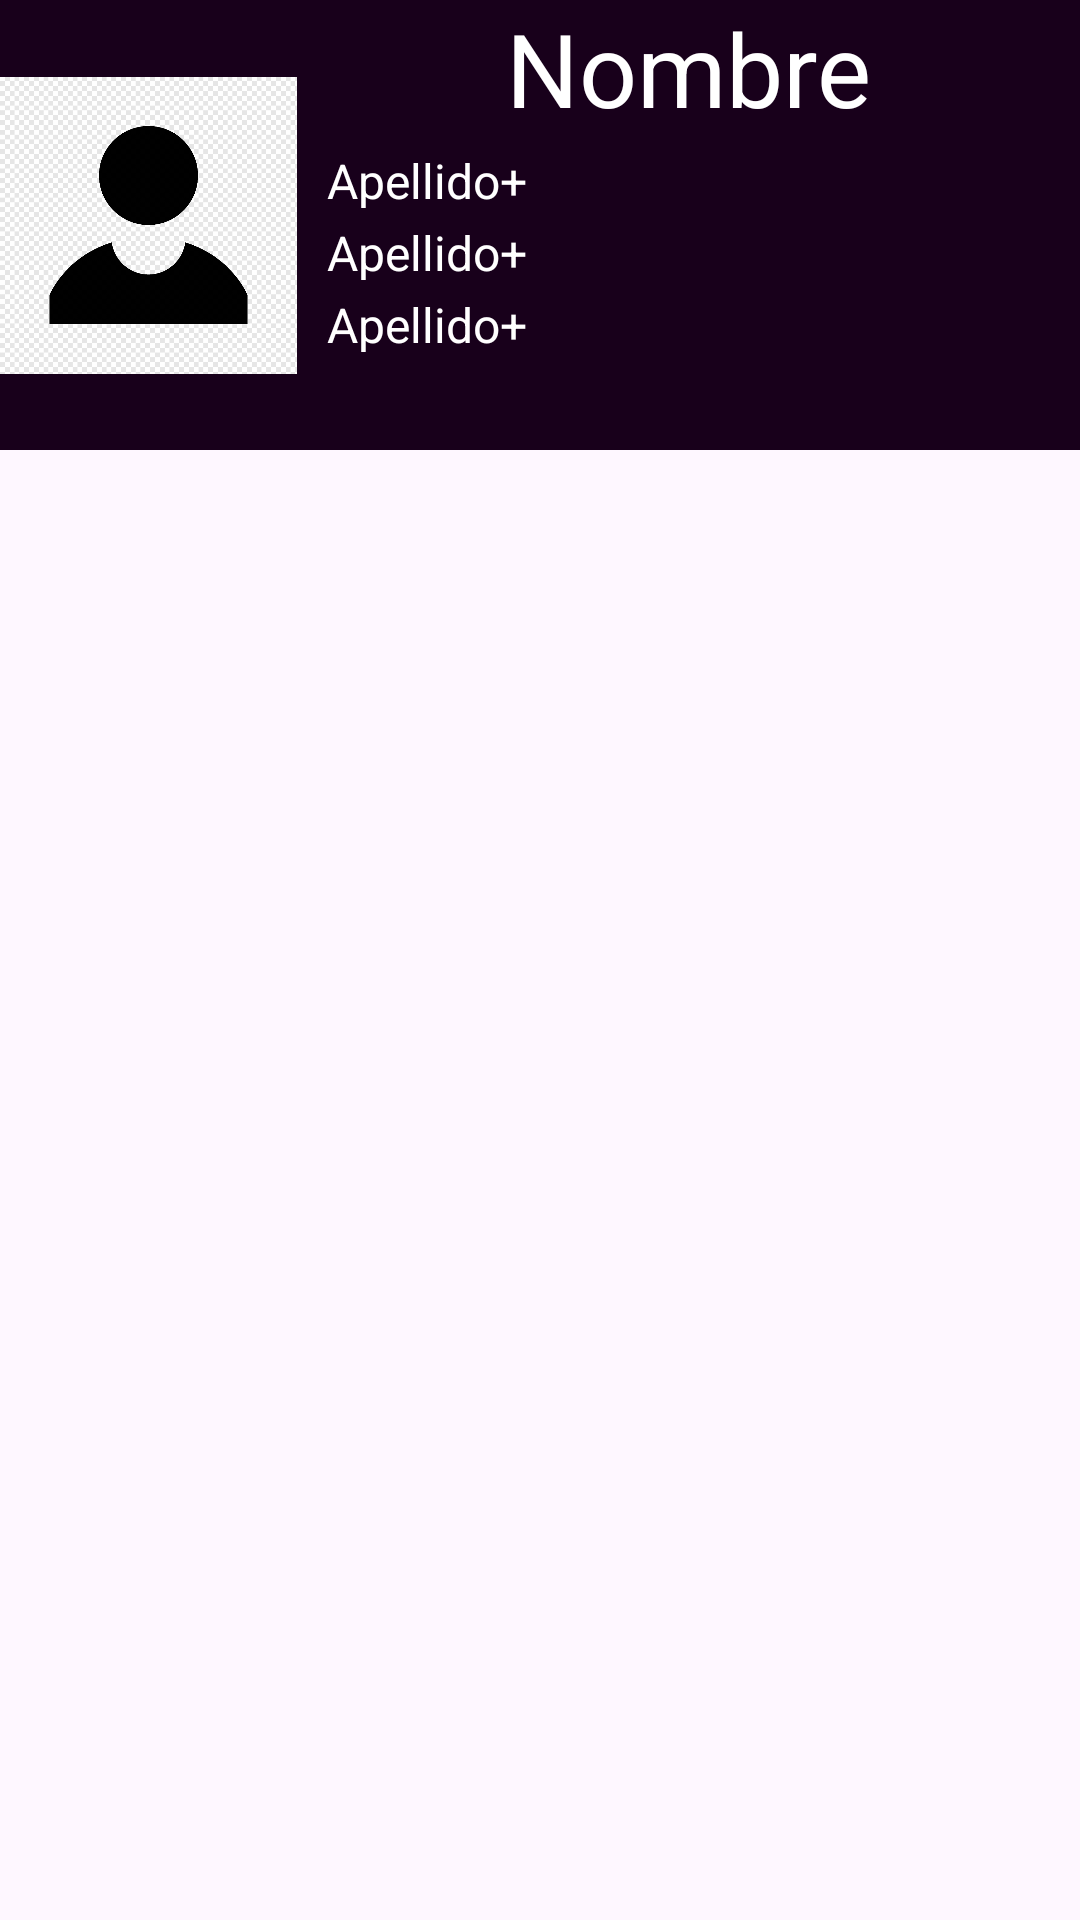

Write the Android layout XML for this screen, with the resource values it uses.
<!-- AndroidManifest.xml: application theme Theme.Inacap_AplicacionesMoviles -->
<!-- res/layout/lista_usuario.xml -->
<?xml version="1.0" encoding="utf-8"?>
<androidx.constraintlayout.widget.ConstraintLayout xmlns:android="http://schemas.android.com/apk/res/android"
    xmlns:app="http://schemas.android.com/apk/res-auto"
    xmlns:tools="http://schemas.android.com/tools"
    android:layout_width="match_parent"
    android:layout_height="wrap_content">

    <LinearLayout
        android:layout_width="match_parent"
        android:layout_height="wrap_content"
        android:background="#18001B"
        android:orientation="horizontal"
        tools:ignore="MissingConstraints"
        tools:layout_editor_absoluteX="-3dp"
        tools:layout_editor_absoluteY="-2dp">

        <ImageView
            android:id="@+id/IMG_USUARIOLIST_IMAGEN"
            android:layout_width="150dp"
            android:layout_height="150dp"
            android:layout_weight="1"
            app:srcCompat="@drawable/usuarios"
            tools:srcCompat="@tools:sample/avatars" />

        <LinearLayout
            android:layout_width="261dp"
            android:layout_height="match_parent"
            android:orientation="vertical">

            <TextView
                android:id="@+id/TXT_USUARIOLIST_NOMBRE"
                android:layout_width="match_parent"
                android:layout_height="wrap_content"
                android:text="Nombre"
                android:textAlignment="center"
                android:textColor="@color/white"
                android:textSize="34sp" />

            <TextView
                android:id="@+id/TXT_USUARIO_APELLIDO"
                android:layout_width="match_parent"
                android:layout_height="20dp"
                android:layout_marginHorizontal="10dp"
                android:layout_marginTop="4dp"
                android:text="Apellido+"
                android:textColor="#FFFFFF"
                android:textSize="16dp" />

            <TextView
                android:id="@+id/TXT_USUARIOLIST_RUT"
                android:layout_width="match_parent"
                android:layout_height="20dp"
                android:layout_marginHorizontal="10dp"
                android:layout_marginTop="4dp"
                android:text="Apellido+"
                android:textColor="#FFFFFF"
                android:textSize="16dp" />

            <TextView
                android:id="@+id/TXT_USURIOLIST_CORREO"
                android:layout_width="match_parent"
                android:layout_height="20dp"
                android:layout_marginHorizontal="10dp"
                android:layout_marginTop="4dp"
                android:text="Apellido+"
                android:textColor="#FFFFFF"
                android:textSize="16dp" />
        </LinearLayout>
    </LinearLayout>

</androidx.constraintlayout.widget.ConstraintLayout>
<!-- resources referenced by this layout -->
<resources>
  <!-- drawable usuarios: png bitmap (drawable, 92199 bytes) -->
  <style name="Theme.Inacap_AplicacionesMoviles" parent="Base.Theme.Inacap_AplicacionesMoviles" />
  <style name="Base.Theme.Inacap_AplicacionesMoviles" parent="Theme.Material3.DayNight.NoActionBar">
          
          
      </style>
  <!-- not gathered from this repository: default colours our renderer supplied (Android Studio template values) -->
  <color name="white">#FFFFFFFF</color>
</resources>
